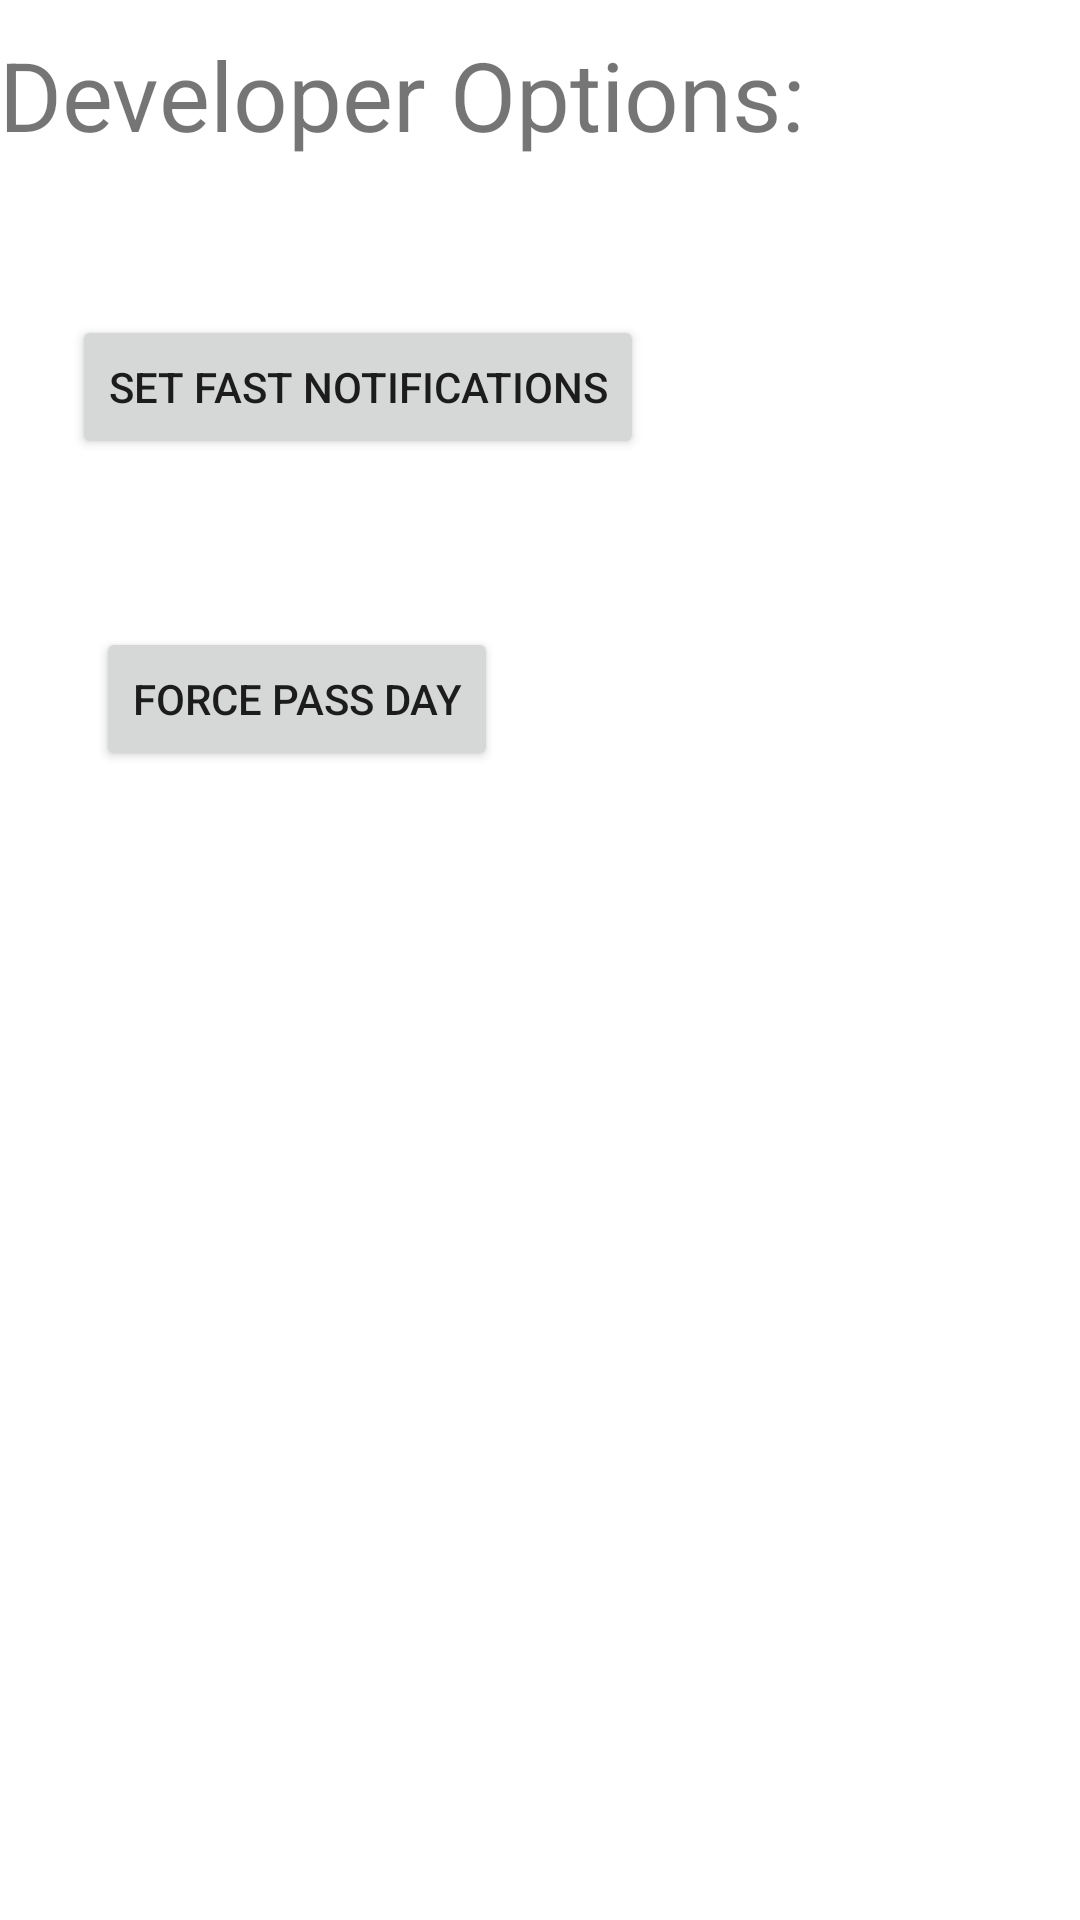

Android layout source for this screen:
<!-- AndroidManifest.xml: application theme Theme.AppLayouts -->
<!-- res/layout/activity_dev.xml -->
<?xml version="1.0" encoding="utf-8"?>
<androidx.constraintlayout.widget.ConstraintLayout xmlns:android="http://schemas.android.com/apk/res/android"
    xmlns:app="http://schemas.android.com/apk/res-auto"
    xmlns:tools="http://schemas.android.com/tools"
    android:id="@+id/coordinatorLayout5"
    android:layout_width="match_parent"
    android:layout_height="match_parent"
    tools:context=".dev">


    <TextView
        android:id="@+id/devText"
        android:layout_width="369dp"
        android:layout_height="43dp"
        android:layout_marginTop="10dp"
        android:text="Developer Options:"
        android:textSize="32sp"
        app:layout_constraintEnd_toEndOf="parent"
        app:layout_constraintHorizontal_bias="0.1"
        app:layout_constraintStart_toStartOf="parent"
        app:layout_constraintTop_toTopOf="parent" />

    <Button
        android:id="@+id/button3"
        android:layout_width="wrap_content"
        android:layout_height="wrap_content"
        android:layout_marginStart="24dp"
        android:layout_marginTop="52dp"
        android:onClick="fastNotifications"
        android:text="Set Fast Notifications"
        app:layout_constraintStart_toStartOf="parent"
        app:layout_constraintTop_toBottomOf="@+id/devText" />

    <Button
        android:id="@+id/button4"
        android:layout_width="wrap_content"
        android:layout_height="wrap_content"
        android:layout_marginStart="32dp"
        android:layout_marginTop="56dp"
        android:onClick="newDay"
        android:text="Force Pass Day"
        app:layout_constraintStart_toStartOf="parent"
        app:layout_constraintTop_toBottomOf="@+id/button3" />


</androidx.constraintlayout.widget.ConstraintLayout>
<!-- resources referenced by this layout -->
<resources>
  <style name="Theme.AppLayouts" parent="Theme.MaterialComponents.DayNight.DarkActionBar">
          
          <item name="colorPrimary">@color/purple_500</item>
          <item name="colorPrimaryVariant">@color/purple_700</item>
          <item name="colorOnPrimary">@color/white</item>
          
          <item name="colorSecondary">@color/teal_200</item>
          <item name="colorSecondaryVariant">@color/teal_700</item>
          <item name="colorOnSecondary">@color/black</item>
          
          <item name="android:statusBarColor">?attr/colorPrimaryVariant</item>
          
      </style>
  <color name="purple_500">#F5CA7B</color>
  <color name="purple_700">#F5CA7B</color>
  <color name="white">#FFFFFFFF</color>
  <color name="teal_200">#F5CA7B</color>
  <color name="teal_700">#F5CA7B</color>
  <color name="black">#FF000000</color>
</resources>
